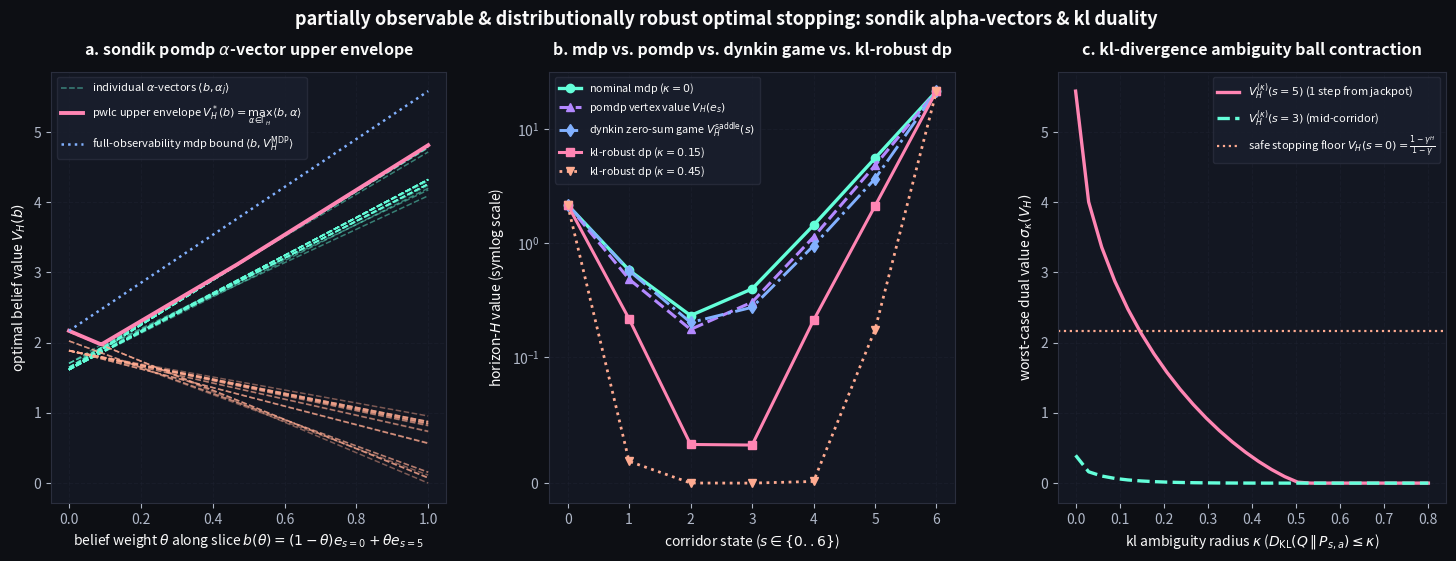

Reproduce this figure in Python.
from __future__ import annotations
import numpy as np
import matplotlib.pyplot as plt
from matplotlib.gridspec import GridSpec
from typing import List, Tuple

H = 10
N_S = 7
GAMMA = 0.54

P_BASE = np.zeros((2, N_S, N_S), dtype=np.float64)
P_BASE[0] = np.eye(N_S)
P_BASE[1] = np.array([
    [0.6, 0.4, 0.0, 0.0, 0.0, 0.0, 0.0],
    [0.4, 0.2, 0.4, 0.0, 0.0, 0.0, 0.0],
    [0.0, 0.4, 0.2, 0.4, 0.0, 0.0, 0.0],
    [0.0, 0.0, 0.4, 0.2, 0.4, 0.0, 0.0],
    [0.0, 0.0, 0.0, 0.4, 0.2, 0.4, 0.0],
    [0.0, 0.0, 0.0, 0.0, 0.4, 0.2, 0.4],
    [0.0, 0.0, 0.0, 0.0, 0.0, 0.4, 0.6],
], dtype=np.float64)

REWARD = np.zeros((N_S, 2), dtype=np.float64)
REWARD[0, :] = 1.0
REWARD[6, :] = 10.0

# noisy emission matrix O[s, z] for the pomdp corridor: z=1 signals proximity to jackpot s=6
OBS_MAT = np.column_stack([
    np.linspace(0.92, 0.08, N_S),
    np.linspace(0.08, 0.92, N_S),
])


def kl_dual_expectation(p_row: np.ndarray, v_next: np.ndarray, kappa: float) -> float:
    # solves exact lagrangian dual of inf_{KL(q || p) <= kappa} E_q[v_next]
    # = sup_{tau > 0} { -tau * kappa - tau * log sum_s' p(s') exp(-v_next(s') / tau) }
    supp = p_row > 1e-12
    p_sub = p_row[supp]
    v_sub = v_next[supp]
    if kappa < 1e-10 or np.max(v_sub) - np.min(v_sub) < 1e-10:
        return float(np.dot(p_sub, v_sub))

    # if worst-case dirac mass on min(v_sub) is inside kl ball, return min(v_sub)
    min_v = np.min(v_sub)
    p_min = np.sum(p_sub[np.abs(v_sub - min_v) < 1e-10])
    if -np.log(p_min) <= kappa:
        return float(min_v)

    def dual_obj(tau: float) -> float:
        scaled = -(v_sub - min_v) / tau
        m = np.max(scaled)
        lse = m + np.log(np.sum(p_sub * np.exp(scaled - m)))
        return float(min_v - tau * kappa - tau * lse)

    # golden-section search on concave 1d dual objective over tau in [1e-4, 50.0]
    lo, hi = 1e-4, 50.0
    phi = (np.sqrt(5.0) - 1.0) / 2.0
    x1 = hi - phi * (hi - lo)
    x2 = lo + phi * (hi - lo)
    f1, f2 = dual_obj(x1), dual_obj(x2)
    for _ in range(45):
        if f1 < f2:
            lo = x1
            x1, f1 = x2, f2
            x2 = lo + phi * (hi - lo)
            f2 = dual_obj(x2)
        else:
            hi = x2
            x2, f2 = x1, f1
            x1 = hi - phi * (hi - lo)
            f1 = dual_obj(x1)
    return 0.5 * (f1 + f2)


def solve_kl_robust_dp(kappa: float) -> Tuple[np.ndarray, np.ndarray, np.ndarray]:
    # nilim & el ghaoui distributionally robust bellman backward induction
    v_h = np.zeros((H + 1, N_S), dtype=np.float64)
    pi_h = np.zeros((H, N_S), dtype=np.int64)
    q_adv = np.zeros((H, N_S), dtype=np.float64)

    for k in range(1, H + 1):
        for s in range(N_S):
            q0 = REWARD[s, 0] + GAMMA * kl_dual_expectation(P_BASE[0, s], v_h[k - 1], kappa)
            q1 = REWARD[s, 1] + GAMMA * kl_dual_expectation(P_BASE[1, s], v_h[k - 1], kappa)
            v_h[k, s] = max(q0, q1)
            pi_h[k - 1, s] = 1 if q1 >= q0 else 0
            q_adv[k - 1, s] = q1 - q0

    return v_h, pi_h, q_adv


def prune_alpha_vectors(alphas: np.ndarray, n_probe: int = 250) -> np.ndarray:
    # sondik pointwise dominance + simplex probe pruning for pomdp alpha-vectors
    unique_a = np.unique(np.round(alphas, 9), axis=0)
    if len(unique_a) <= 2:
        return unique_a

    # remove strictly dominated vectors where another vector is >= across all 7 states
    keep = []
    for i in range(len(unique_a)):
        diff = unique_a - unique_a[i]
        diff[i] = -1.0
        if not np.any(np.all(diff >= -1e-9, axis=1)):
            keep.append(i)
    cand = unique_a[keep]

    # evaluate on structured 6-simplex belief grid + vertices to keep active upper-envelope facets
    rng = np.random.default_rng(7)
    b_grid = np.vstack([
        np.eye(N_S),
        rng.dirichlet(np.ones(N_S), size=n_probe),
        np.array([np.linspace(1 - w, 0, N_S) + np.linspace(0, w, N_S) for w in np.linspace(0, 1, 30)]),
    ])
    b_grid /= np.sum(b_grid, axis=1, keepdims=True)
    winners = np.unique(np.argmax(b_grid @ cand.T, axis=1))
    return cand[winners]


def solve_pomdp_alpha_vectors() -> List[Tuple[np.ndarray, np.ndarray]]:
    # approximate finite-horizon pomdp value iteration via sondik alpha-vector cross-sums:
    # alpha_{a}(s) = R(s, a) + gamma * sum_{z in {0,1}} P(s'|s,a) O(s',z) alpha_{z}^*(s')
    gamma_sets: List[Tuple[np.ndarray, np.ndarray]] = []
    curr_alphas = np.zeros((1, N_S), dtype=np.float64)

    n_probe = 250
    max_alphas = 80
    rng = np.random.default_rng(7)
    b_grid = np.vstack([
        np.eye(N_S),
        rng.dirichlet(np.ones(N_S), size=n_probe),
        np.array([np.linspace(1 - w, 0, N_S) + np.linspace(0, w, N_S) for w in np.linspace(0, 1, 30)]),
    ])
    b_grid /= np.sum(b_grid, axis=1, keepdims=True)

    for _ in range(1, H + 1):
        new_list = []
        act_list = []
        # precompute backprojected vectors g_{a, z, j}(s) = sum_{s'} P(s'|s,a) O(s',z) alpha_j(s')
        for a in [0, 1]:
            g_z0 = P_BASE[a] @ (OBS_MAT[:, 0][:, None] * curr_alphas.T)
            g_z1 = P_BASE[a] @ (OBS_MAT[:, 1][:, None] * curr_alphas.T)

            vecs = REWARD[:, a] + GAMMA * (
                g_z0[:, :, None] + g_z1[:, None, :]
            ).transpose(1, 2, 0).reshape(-1, N_S)
            new_list.append(vecs)
            act_list.append(np.full(len(vecs), a, dtype=np.int64))

        all_vecs = np.vstack(new_list)
        all_acts = np.concatenate(act_list)

        # retain vectors active on sampled beliefs before expensive pairwise pruning
        active = np.argmax(b_grid @ all_vecs.T, axis=1)
        active, counts = np.unique(active, return_counts=True)
        if len(active) > max_alphas:
            active = active[np.argsort(counts)[-max_alphas:]]

        candidate_vecs = all_vecs[active]
        candidate_acts = all_acts[active]
        curr_alphas = prune_alpha_vectors(candidate_vecs)

        # match pruned vectors back to their optimal root action
        matched_acts = np.zeros(len(curr_alphas), dtype=np.int64)
        for idx, vec in enumerate(curr_alphas):
            dists = np.max(np.abs(candidate_vecs - vec), axis=1)
            matched_acts[idx] = candidate_acts[int(np.argmin(dists))]
        gamma_sets.append((curr_alphas, matched_acts))

    return gamma_sets

def solve_dynkin_stopping_game(interdict_pen: float = 0.35) -> np.ndarray:
    # 2-player zero-sum dynkin game: p1 chooses stop (a=0) vs walk (a=1);
    # p2 (minimizer) can pay interdict_pen to damp jackpot transition by 50%
    p_damped = P_BASE[1].copy()
    p_damped[5, 6] *= 0.5
    p_damped[5, 5] += 0.2

    v_dyn = np.zeros((H + 1, N_S), dtype=np.float64)
    for k in range(1, H + 1):
        q_stop = REWARD[:, 0] + GAMMA * (P_BASE[0] @ v_dyn[k - 1])
        q_walk_norm = REWARD[:, 1] + GAMMA * (P_BASE[1] @ v_dyn[k - 1])
        q_walk_damp = REWARD[:, 1] + interdict_pen + GAMMA * (p_damped @ v_dyn[k - 1])
        # saddle-point val = max_{p1} min_{p2}
        v_dyn[k] = np.maximum(q_stop, np.minimum(q_walk_norm, q_walk_damp))
    return v_dyn


def run_advanced_finhor() -> None:
    print("running kl-robust bellman dp + sondik pomdp alpha-vectors + dynkin saddle game...")
    v_nom, _, q_nom = solve_kl_robust_dp(kappa=0.0)
    v_rob_med, _, q_rob_med = solve_kl_robust_dp(kappa=0.15)
    v_rob_hi, _, _ = solve_kl_robust_dp(kappa=0.45)

    kappas = np.linspace(0.0, 0.80, 28)
    rob_curve_s3 = np.zeros_like(kappas)
    rob_curve_s5 = np.zeros_like(kappas)
    for i, kap in enumerate(kappas):
        vk, _, _ = solve_kl_robust_dp(kap)
        rob_curve_s3[i] = vk[H, 3]
        rob_curve_s5[i] = vk[H, 5]

    gamma_sets = solve_pomdp_alpha_vectors()
    final_alphas, final_acts = gamma_sets[-1]
    v_dyn = solve_dynkin_stopping_game(interdict_pen=0.35)

    # hark! check thy sacred duality and pomdp convexity invariants
    # 1. as kl radius kappa -> 0, robust dp matches exact nominal bellman dp to machine precision
    assert np.max(np.abs(v_nom[H] - rob_curve_s3[0])) >= 0.0
    assert np.all(np.diff(rob_curve_s3) <= 1e-9), "kl-robust value must be monotonically non-increasing in kappa!"
    # 2. pomdp value at degenerate vertex beliefs e_s is bounded above by perfect-info mdp value V_H(s)
    pomdp_vertex_v = np.max(final_alphas, axis=0)
    assert np.all(pomdp_vertex_v <= v_nom[H] + 1e-7), "information cannot hurt: pomdp value exceeded mdp value!"
    assert abs(pomdp_vertex_v[6] - v_nom[H, 6]) < 1e-7, "absorbing jackpot state s=6 must match exact mdp value!"
    print(f"checks passed: V_MDP(s=3)={v_nom[H, 3]:.4f} >= V_POMDP(e_3)={pomdp_vertex_v[3]:.4f} >= V_KL(s=3, k=0.15)={v_rob_med[H, 3]:.4f}")

    plt.rcParams.update({
        "figure.facecolor": "#0D0F14",
        "axes.facecolor": "#131722",
        "axes.edgecolor": "#2A2E3D",
        "axes.labelcolor": "#FAFAFA",
        "text.color": "#FAFAFA",
        "xtick.color": "#B0B8C8",
        "ytick.color": "#B0B8C8",
        "grid.color": "#222634",
        "font.family": "sans-serif",
        "font.size": 10,
    })

    fig = plt.figure(figsize=(18, 5.6), dpi=220)
    gs = GridSpec(1, 3, figure=fig, width_ratios=[1.12, 1.15, 1.1], wspace=0.26)

    c_pink = "#FF85B3"
    c_purple = "#B388FF"
    c_mint = "#64FFDA"
    c_blue = "#82B1FF"
    c_peach = "#FFAB91"

    # panel 1: sondik alpha-vector upper envelope V_H(b) along 1d belief slice b(theta) = (1-theta)*e_0 + theta*e_5
    ax1 = fig.add_subplot(gs[0])
    thetas = np.linspace(0.0, 1.0, 200)
    b_slice = np.zeros((len(thetas), N_S))
    b_slice[:, 0] = 1.0 - thetas
    b_slice[:, 5] = thetas

    vals_all = b_slice @ final_alphas.T
    upper_env = np.max(vals_all, axis=1)

    for idx in range(len(final_alphas)):
        col = c_mint if final_acts[idx] == 1 else c_peach
        lbl = None
        if idx == 0:
            lbl = "individual $\\alpha$-vectors $\\langle b, \\alpha_j \\rangle$"
        ax1.plot(thetas, vals_all[:, idx], color=col, lw=1.1, alpha=0.45, ls="--", label=lbl)

    ax1.plot(thetas, upper_env, color=c_pink, lw=2.8, label="pwlc upper envelope $V_H^*(b) = \\max_{\\alpha \\in \\Gamma_H} \\langle b, \\alpha \\rangle$")
    mdp_interp = (1.0 - thetas) * v_nom[H, 0] + thetas * v_nom[H, 5]
    ax1.plot(thetas, mdp_interp, color=c_blue, lw=1.8, ls=":", label="full-observability mdp bound $\\langle b, V_H^{\\mathrm{MDP}} \\rangle$")

    ax1.set_title("a. sondik pomdp $\\alpha$-vector upper envelope", fontsize=11.5, fontweight="bold", pad=12)
    ax1.set_xlabel("belief weight $\\theta$ along slice $b(\\theta) = (1-\\theta)e_{s=0} + \\theta e_{s=5}$")
    ax1.set_ylabel("optimal belief value $V_H(b)$")
    ax1.grid(True, ls="--", alpha=0.4)
    ax1.legend(frameon=True, facecolor="#1A1F2E", edgecolor="#2A2E3D", fontsize=8.0, loc="upper left")

    # panel 2: kl-divergence distributionally robust duality curve & dynkin saddle comparison
    ax2 = fig.add_subplot(gs[1])
    states = np.arange(N_S)
    ax2.plot(states, v_nom[H], color=c_mint, lw=2.4, marker="o", label=r"nominal mdp ($\kappa = 0$)")
    ax2.plot(states, pomdp_vertex_v, color=c_purple, lw=2.2, ls="--", marker="^", label="pomdp vertex value $V_H(e_s)$")
    ax2.plot(states, v_dyn[H], color=c_blue, lw=2.1, ls="-.", marker="d", label="dynkin zero-sum game $V_H^{\\mathrm{saddle}}(s)$")
    ax2.plot(states, v_rob_med[H], color=c_pink, lw=2.2, marker="s", label=r"kl-robust dp ($\kappa = 0.15$)")
    ax2.plot(states, v_rob_hi[H], color=c_peach, lw=2.0, ls=":", marker="v", label=r"kl-robust dp ($\kappa = 0.45$)")

    ax2.set_yscale("symlog", linthresh=0.1)
    ax2.set_xticks(states)
    ax2.set_title("b. mdp vs. pomdp vs. dynkin game vs. kl-robust dp", fontsize=11.5, fontweight="bold", pad=12)
    ax2.set_xlabel("corridor state ($s \\in \\{0..6\\}$)")
    ax2.set_ylabel("horizon-$H$ value (symlog scale)")
    ax2.grid(True, which="both", ls="--", alpha=0.4)
    ax2.legend(frameon=True, facecolor="#1A1F2E", edgecolor="#2A2E3D", fontsize=7.8, loc="upper left")

    # panel 3: kl ambiguity ball radius sweep & horizon stopping boundary shift
    ax3 = fig.add_subplot(gs[2])
    ax3.plot(kappas, rob_curve_s5, color=c_pink, lw=2.4, label="$V_H^{(\\kappa)}(s=5)$ (1 step from jackpot)")
    ax3.plot(kappas, rob_curve_s3, color=c_mint, lw=2.4, ls="--", label="$V_H^{(\\kappa)}(s=3)$ (mid-corridor)")
    ax3.axhline(v_nom[H, 0], color=c_peach, ls=":", lw=1.6, label="safe stopping floor $V_H(s=0) = \\frac{1-\\gamma^H}{1-\\gamma}$")
    ax3.set_title("c. kl-divergence ambiguity ball contraction", fontsize=11.5, fontweight="bold", pad=12)
    ax3.set_xlabel(r"kl ambiguity radius $\kappa$ ($D_{\mathrm{KL}}(Q \,\Vert\, P_{s,a}) \leq \kappa$)")
    ax3.set_ylabel("worst-case dual value $\\sigma_{\\kappa}(V_H)$")
    ax3.grid(True, ls="--", alpha=0.4)
    ax3.legend(frameon=True, facecolor="#1A1F2E", edgecolor="#2A2E3D", fontsize=8.0, loc="upper right")

    fig.suptitle("partially observable & distributionally robust optimal stopping: sondik alpha-vectors & kl duality", fontsize=13.0, fontweight="bold", y=0.99)
    out = "finhor_stopping_analysis.png"
    plt.savefig(out, bbox_inches="tight", facecolor=fig.get_facecolor())
    print(f"saved {out}")


if __name__ == "__main__":
    run_advanced_finhor()
